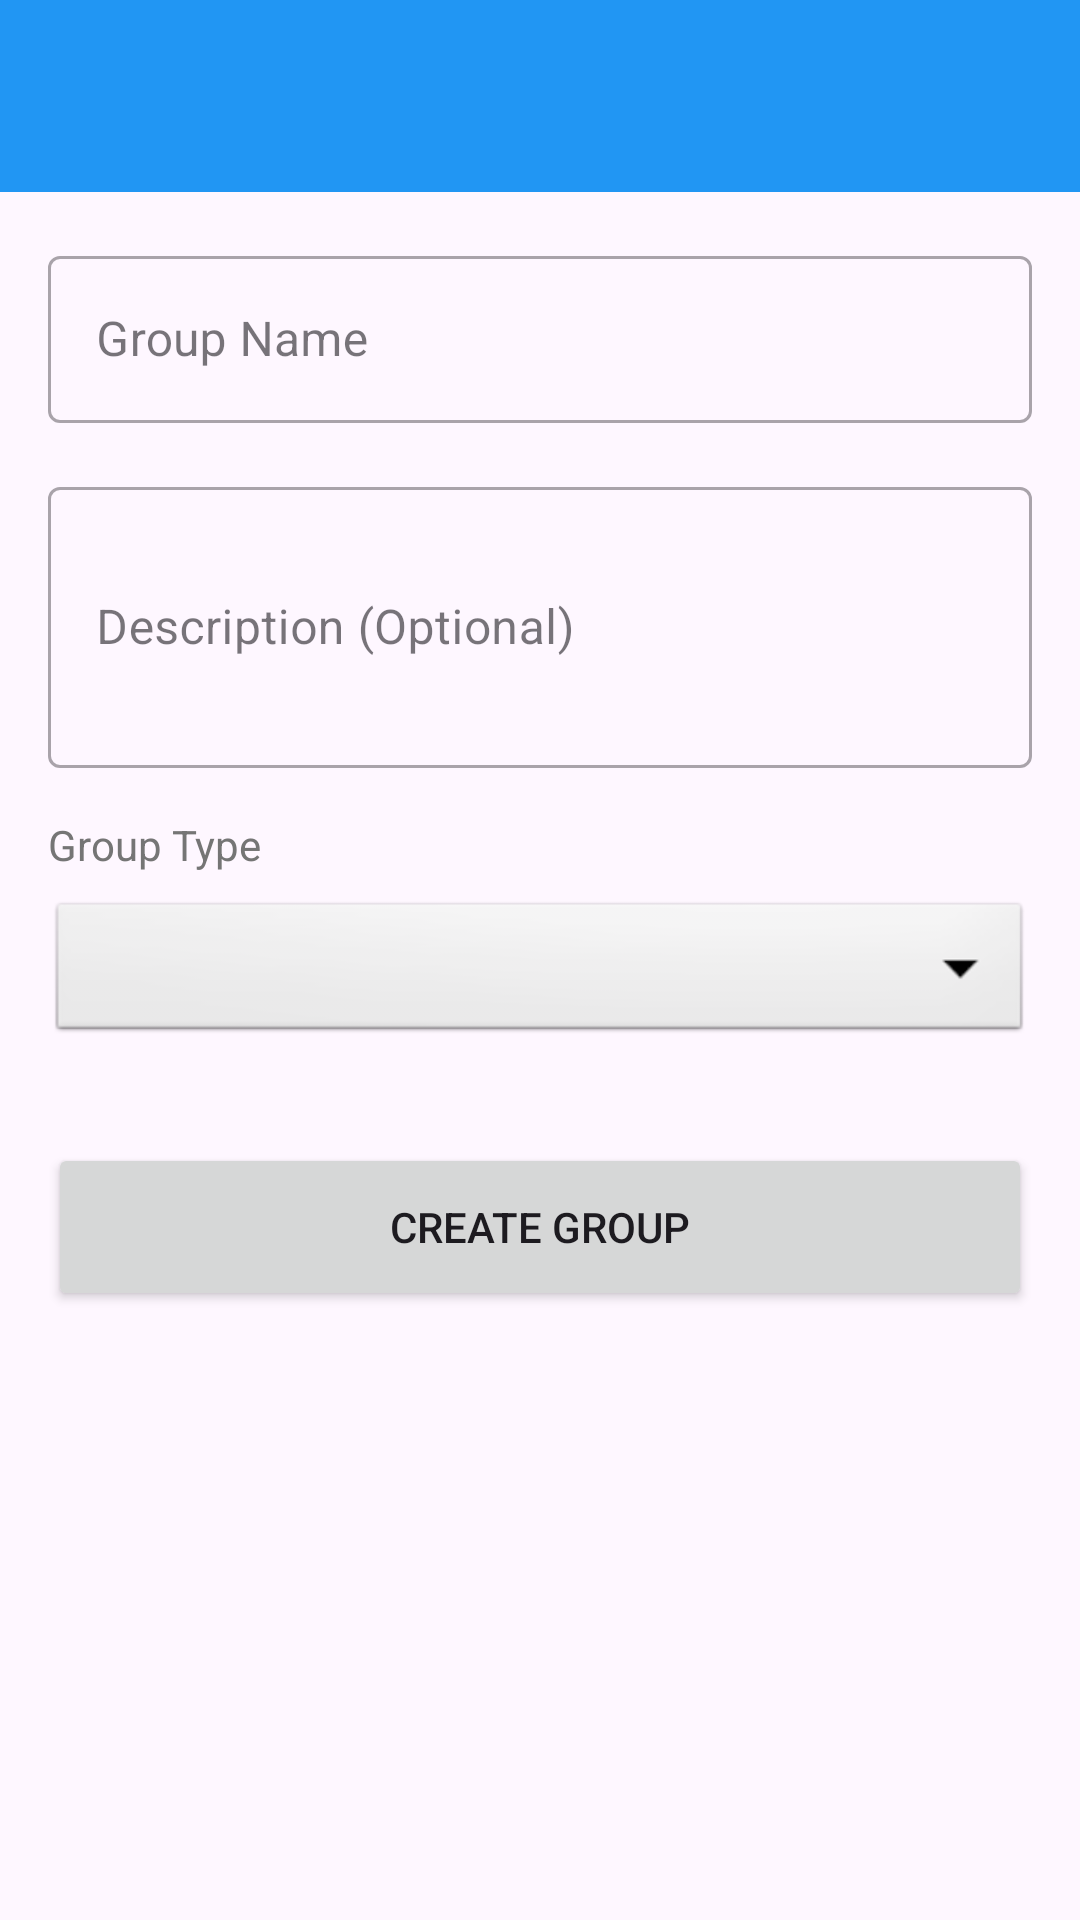

Reconstruct the res/layout file that produces this screen, plus the resources it refers to.
<!-- AndroidManifest.xml: application theme Theme.HierarchyChat -->
<!-- res/layout/activity_create_group.xml -->
<?xml version="1.0" encoding="utf-8"?>
<LinearLayout xmlns:android="http://schemas.android.com/apk/res/android"
    xmlns:app="http://schemas.android.com/apk/res-auto"
    android:layout_width="match_parent"
    android:layout_height="match_parent"
    android:orientation="vertical">

    <com.google.android.material.appbar.AppBarLayout
        android:layout_width="match_parent"
        android:layout_height="wrap_content">

        <androidx.appcompat.widget.Toolbar
            android:id="@+id/toolbar"
            android:layout_width="match_parent"
            android:layout_height="?attr/actionBarSize"
            android:background="@color/primary"
            app:titleTextColor="@color/white" />
    </com.google.android.material.appbar.AppBarLayout>

    <ScrollView
        android:layout_width="match_parent"
        android:layout_height="match_parent">

        <LinearLayout
            android:layout_width="match_parent"
            android:layout_height="wrap_content"
            android:orientation="vertical"
            android:padding="16dp">

            <com.google.android.material.textfield.TextInputLayout
                android:id="@+id/tilGroupName"
                style="@style/Widget.MaterialComponents.TextInputLayout.OutlinedBox"
                android:layout_width="match_parent"
                android:layout_height="wrap_content"
                android:hint="Group Name">

                <com.google.android.material.textfield.TextInputEditText
                    android:id="@+id/etGroupName"
                    android:layout_width="match_parent"
                    android:layout_height="wrap_content" />
            </com.google.android.material.textfield.TextInputLayout>

            <com.google.android.material.textfield.TextInputLayout
                android:id="@+id/tilDescription"
                style="@style/Widget.MaterialComponents.TextInputLayout.OutlinedBox"
                android:layout_width="match_parent"
                android:layout_height="wrap_content"
                android:layout_marginTop="16dp"
                android:hint="Description (Optional)">

                <com.google.android.material.textfield.TextInputEditText
                    android:id="@+id/etDescription"
                    android:layout_width="match_parent"
                    android:layout_height="wrap_content"
                    android:minLines="3" />
            </com.google.android.material.textfield.TextInputLayout>

            <TextView
                android:layout_width="wrap_content"
                android:layout_height="wrap_content"
                android:layout_marginTop="16dp"
                android:text="Group Type"
                android:textColor="@color/gray" />

            <Spinner
                android:id="@+id/spinnerGroupType"
                android:layout_width="match_parent"
                android:layout_height="50dp"
                android:layout_marginTop="8dp"
                android:background="@android:drawable/btn_dropdown" />

            <Button
                android:id="@+id/btnCreate"
                android:layout_width="match_parent"
                android:layout_height="56dp"
                android:layout_marginTop="32dp"
                android:text="Create Group" />

            <ProgressBar
                android:id="@+id/progressBar"
                android:layout_width="wrap_content"
                android:layout_height="wrap_content"
                android:layout_gravity="center"
                android:layout_marginTop="16dp"
                android:visibility="gone" />
        </LinearLayout>
    </ScrollView>
</LinearLayout>
<!-- resources referenced by this layout -->
<resources>
  <color name="gray">#757575</color>
  <color name="primary">#2196F3</color>
  <color name="white">#FFFFFF</color>
  <style name="Theme.HierarchyChat" parent="Theme.Material3.Light.NoActionBar">
          <item name="colorPrimary">@color/primary</item>
          <item name="colorPrimaryDark">@color/primary_dark</item>
          <item name="colorAccent">@color/accent</item>
          <item name="android:statusBarColor">@color/primary_dark</item>
      </style>
  <color name="primary_dark">#1976D2</color>
  <color name="accent">#FF5722</color>
</resources>
